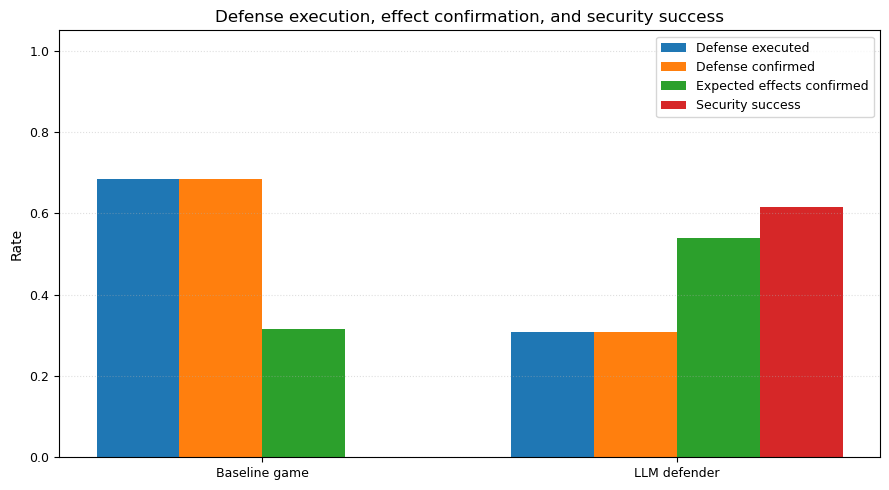

The data file committed next to this chart (first rows):
method, defense_executed, defense_confirmed, defense_effects_confirmed, defense_success, method_label
baseline_game, 0.6842, 0.6842, 0.3158, 0.0, Baseline game
llm_defender, 0.3077, 0.3077, 0.5385, 0.6154, LLM defender
